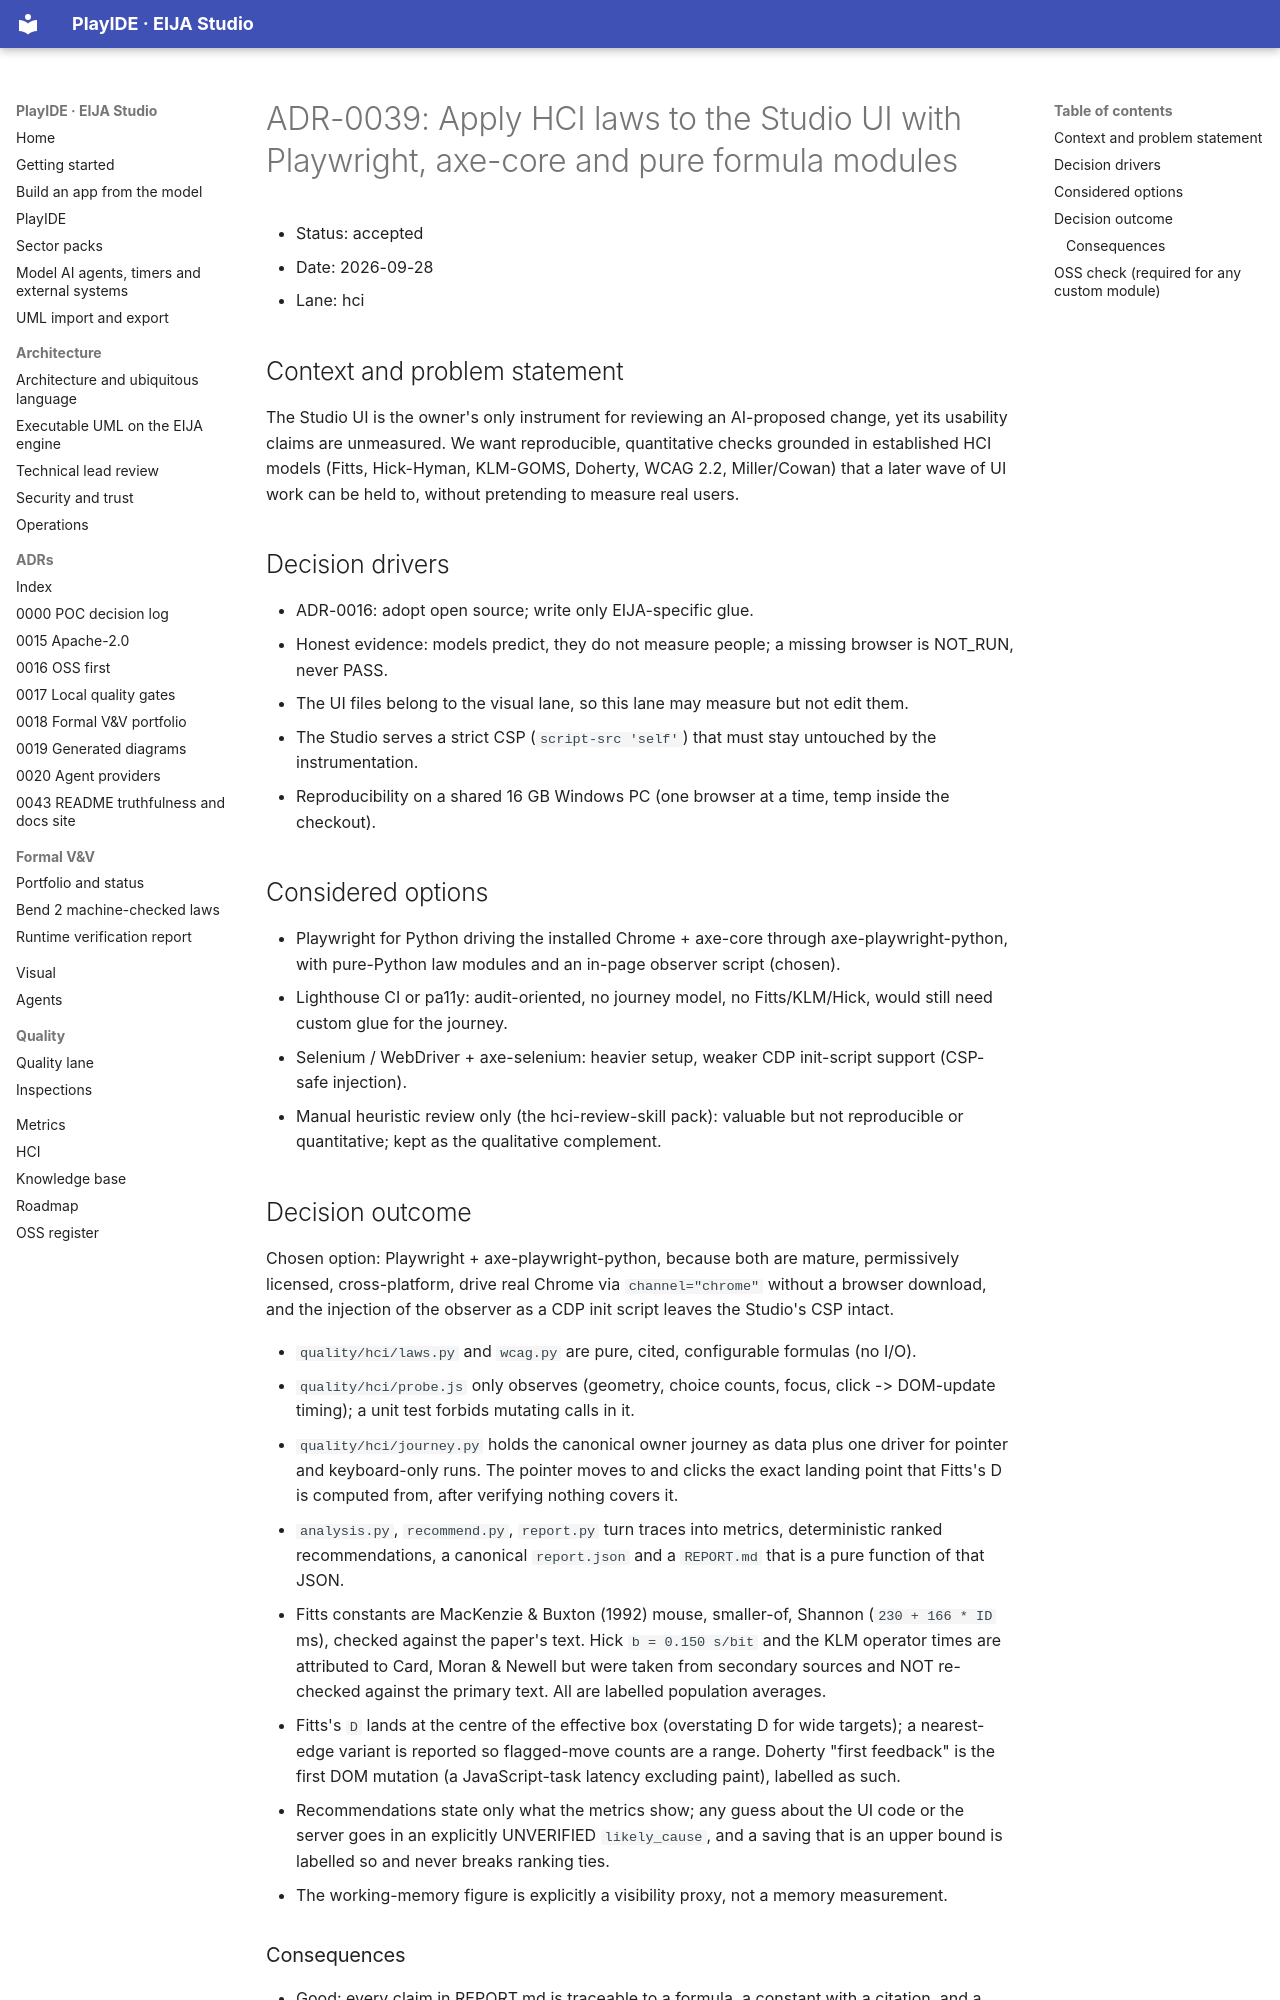

repository: 45ck/eija-studio · page: adr/0039-hci-law-instrumentation/index.html · generator: mkdocs

# ADR-0039: Apply HCI laws to the Studio UI with Playwright, axe-core and pure formula modules

* Status: accepted
* Date: 2026-09-28
* Lane: hci

## Context and problem statement

The Studio UI is the owner's only instrument for reviewing an AI-proposed change, yet its usability claims are unmeasured. We want reproducible, quantitative checks grounded in established HCI models (Fitts, Hick-Hyman, KLM-GOMS, Doherty, WCAG 2.2, Miller/Cowan) that a later wave of UI work can be held to, without pretending to measure real users.

## Decision drivers

* ADR-0016: adopt open source; write only EIJA-specific glue.
* Honest evidence: models predict, they do not measure people; a missing browser is NOT_RUN, never PASS.
* The UI files belong to the visual lane, so this lane may measure but not edit them.
* The Studio serves a strict CSP (`script-src 'self'`) that must stay untouched by the instrumentation.
* Reproducibility on a shared 16 GB Windows PC (one browser at a time, temp inside the checkout).

## Considered options

* Playwright for Python driving the installed Chrome + axe-core through axe-playwright-python, with pure-Python law modules and an in-page observer script (chosen).
* Lighthouse CI or pa11y: audit-oriented, no journey model, no Fitts/KLM/Hick, would still need custom glue for the journey.
* Selenium / WebDriver + axe-selenium: heavier setup, weaker CDP init-script support (CSP-safe injection).
* Manual heuristic review only (the hci-review-skill pack): valuable but not reproducible or quantitative; kept as the qualitative complement.

## Decision outcome

Chosen option: Playwright + axe-playwright-python, because both are mature, permissively licensed, cross-platform, drive real Chrome via `channel="chrome"` without a browser download, and the injection of the observer as a CDP init script leaves the Studio's CSP intact.

* `quality/hci/laws.py` and `wcag.py` are pure, cited, configurable formulas (no I/O).
* `quality/hci/probe.js` only observes (geometry, choice counts, focus, click -> DOM-update timing); a unit test forbids mutating calls in it.
* `quality/hci/journey.py` holds the canonical owner journey as data plus one driver for pointer and keyboard-only runs. The pointer moves to and clicks the exact landing point that Fitts's D is computed from, after verifying nothing covers it.
* `analysis.py`, `recommend.py`, `report.py` turn traces into metrics, deterministic ranked recommendations, a canonical `report.json` and a `REPORT.md` that is a pure function of that JSON.
* Fitts constants are MacKenzie & Buxton (1992) mouse, smaller-of, Shannon (`230 + 166 * ID` ms), checked against the paper's text. Hick `b = 0.150 s/bit` and the KLM operator times are attributed to Card, Moran & Newell but were taken from secondary sources and NOT re-checked against the primary text. All are labelled population averages.
* Fitts's `D` lands at the centre of the effective box (overstating D for wide targets); a nearest-edge variant is reported so flagged-move counts are a range. Doherty "first feedback" is the first DOM mutation (a JavaScript-task latency excluding paint), labelled as such.
* Recommendations state only what the metrics show; any guess about the UI code or the server goes in an explicitly UNVERIFIED `likely_cause`, and a saving that is an upper bound is labelled so and never breaks ranking ties.
* The working-memory figure is explicitly a visibility proxy, not a memory measurement.
